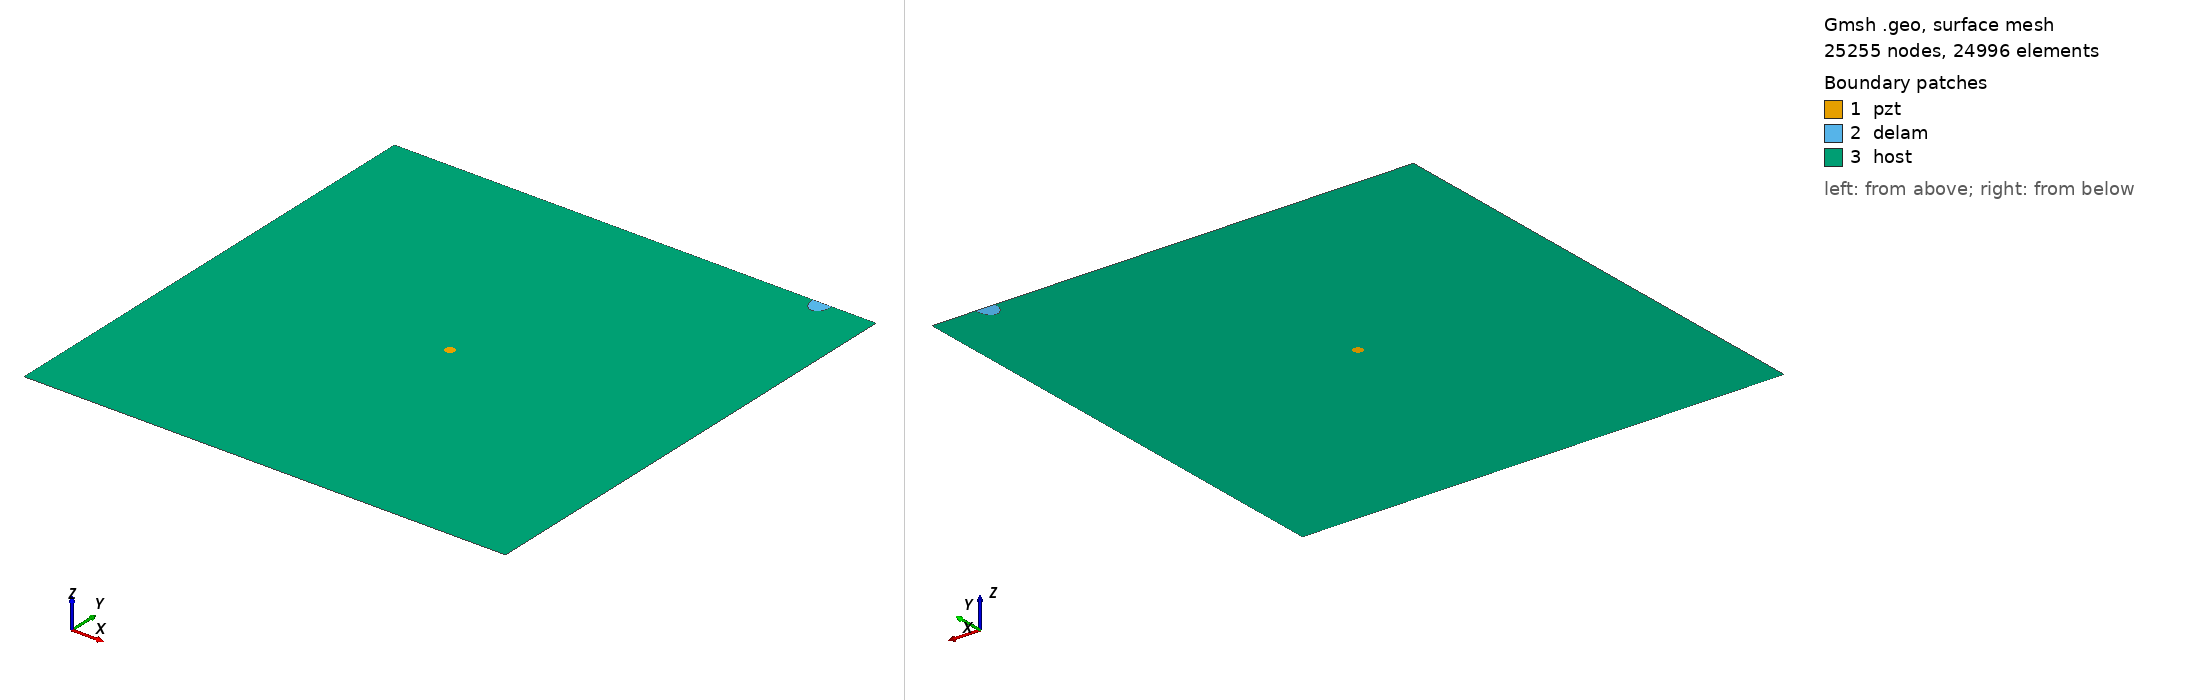

Gmsh geometry script, surface-meshed: 25255 nodes, 24996 surface elements. Boundary patches (legend numbers): 1 pzt, 2 delam, 3 host. Left view from above one corner, right view from below the opposite corner. Legend entries are the model's physical surfaces. The drawing asked Gmsh for element sizes between 1% and 20% of the model's largest extent; the script's own settings can give other sizes.

=== m_454_delam1_position_no_99_a_15mm_b_10mm_angle_90.geo (drawn) ===
SetFactory("OpenCASCADE");
L=0.500000; 
W=0.500000; 
a=0.015000; 
b=0.010000; 
x=0.444444; 
y=0.500000; 
alpha=0.500000 *Pi; 
r=0.005000; 
xpzt=0.250000; 
ypzt=0.250000; 
//+
Point(1) = {0, 0, 0, 1.0};
//+
Point(2) = {L, 0, 0, 1.0};
//+
Point(3) = {L, W, 0, 1.0};
//+
Point(4) = {0, W, 0, 1.0};
//+
Line(1) = {1, 2};
//+
Line(2) = {2, 3};
//+
Line(3) = {3, 4};
//+
Line(4) = {4, 1};
//+
Circle(5) = {xpzt, ypzt, -0, r, 0, 2*Pi};
//+
Ellipse(6) = {x, y, -0, a, b, 0, 2*Pi};
//+
Rotate {{0, 0, 1}, {x, y, 0}, alpha} {
  Curve{6}; 
}
//+
BooleanDifference{ Curve{6}; Delete; }{ Curve{3}; }
//+
Delete {
  Curve{6}; 
}
//+
Delete {
  Curve{3}; 
}
//+
Line(9) = {7, 8};
//+
Line(10) = {3, 8};
//+
Line(11) = {7, 4};
//+
Curve Loop(1) = {5};
//+
Plane Surface(1) = {1};
//+
Curve Loop(2) = {9, 7};
//+
Plane Surface(2) = {2};
//+
Curve Loop(3) = {10, -7, 11, 4, 1, 2};
//+
Curve Loop(4) = {5};
//+
Plane Surface(3) = {3, 4};
//+
Point(9) = {xpzt, ypzt, 0, 1.0};
//+
Point{9} In Surface {1};// mesh node at centre of pzt
//+
Physical Surface("pzt") = {1};
//+
Physical Surface("delam") = {2};
//+
Physical Surface("host") = {3};

Mesh.Algorithm = 6; // Frontal
Mesh.CharacteristicLengthFactor = 0.080000;
Mesh.CharacteristicLengthMin = 0.001000;
Mesh.CharacteristicLengthMax = 0.200000;
Mesh.RecombineAll = 1; // Apply recombination algorithm
Mesh.SubdivisionAlgorithm = 1; // 1: all quadrangles
Mesh.Smoothing = 1;
